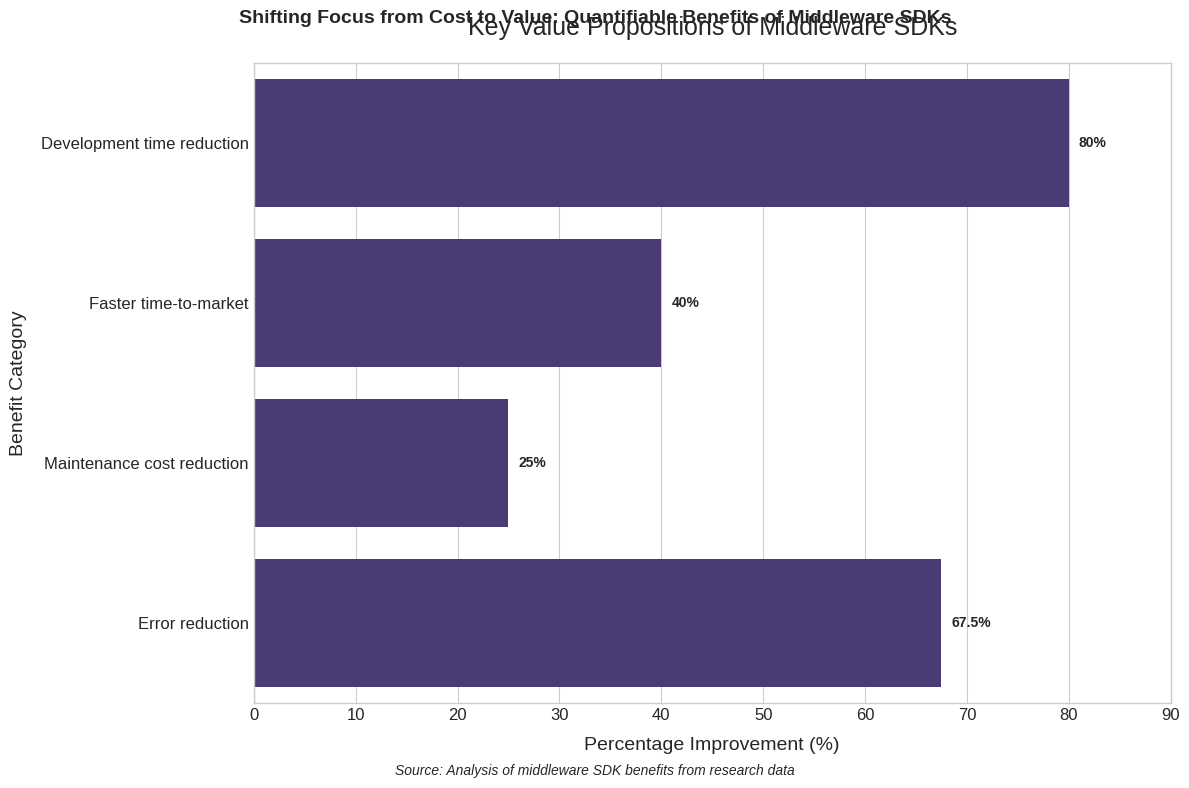

Reproduce this figure in Python.
import matplotlib.pyplot as plt
import numpy as np
import pandas as pd
import seaborn as sns

# Set the style
plt.style.use('seaborn-v0_8-whitegrid')
sns.set_palette("viridis")

# Extract data from the research
categories = [
    'Development time reduction',
    'Faster time-to-market',
    'Maintenance cost reduction',
    'Error reduction'
]

percentages = [
    80,  # "middleware SDKs can reduce development effort by up to 80%"
    40,  # "30-50% faster feature deployment cycles" (using midpoint)
    25,  # "reduce long-term maintenance costs by 20-30%" (using midpoint)
    67.5  # "decrease production incidents by 60-75%" (using midpoint)
]

# Create a DataFrame
df = pd.DataFrame({
    'Benefit Category': categories,
    'Percentage Improvement': percentages
})

# Create the visualization
fig, ax = plt.subplots(figsize=(12, 8))

# Create horizontal bar chart
bars = sns.barplot(
    x='Percentage Improvement',
    y='Benefit Category',
    data=df,
    orient='h',
    ax=ax
)

# Add value labels to the bars
for i, v in enumerate(percentages):
    ax.text(v + 1, i, f"{v}%", va='center', fontweight='bold')

# Add a vertical line at 0
ax.axvline(x=0, color='gray', linestyle='-', alpha=0.3)

# Customize the chart
ax.set_title('Key Value Propositions of Middleware SDKs', fontsize=18, pad=20)
ax.set_xlabel('Percentage Improvement (%)', fontsize=14, labelpad=10)
ax.set_ylabel('Benefit Category', fontsize=14, labelpad=10)
ax.tick_params(axis='both', labelsize=12)

# Set x-axis limits
ax.set_xlim(0, max(percentages) + 10)

# Add annotations
plt.figtext(0.5, 0.01, 
            "Source: Analysis of middleware SDK benefits from research data", 
            ha="center", fontsize=10, style='italic')

# Add explanatory text at the top
plt.figtext(0.5, 0.95, 
            "Shifting Focus from Cost to Value: Quantifiable Benefits of Middleware SDKs", 
            ha="center", fontsize=14, fontweight='bold')

# Adjust layout
plt.tight_layout()
plt.subplots_adjust(top=0.9, bottom=0.1)

# Save the figure
plt.savefig('output.png', dpi=300, bbox_inches='tight')